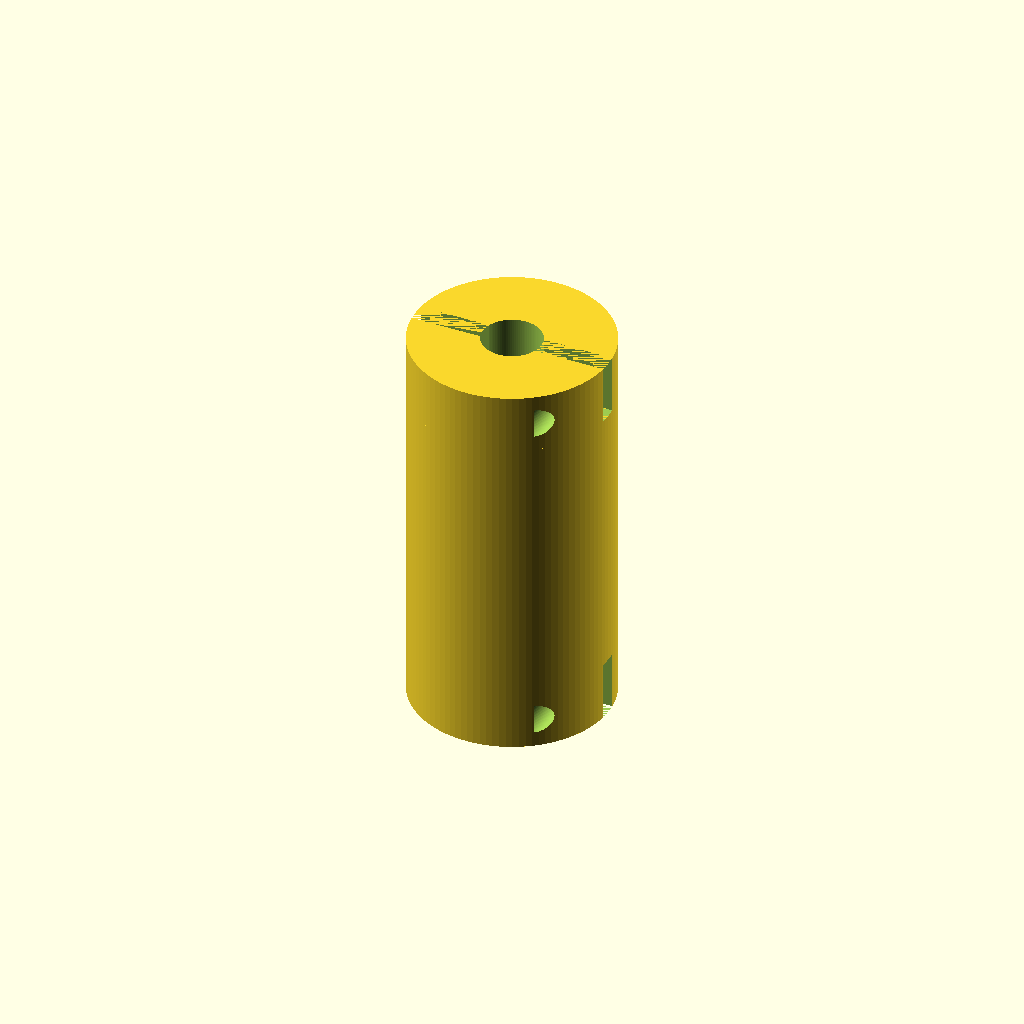
Cell 1 — every parameter at its default value.
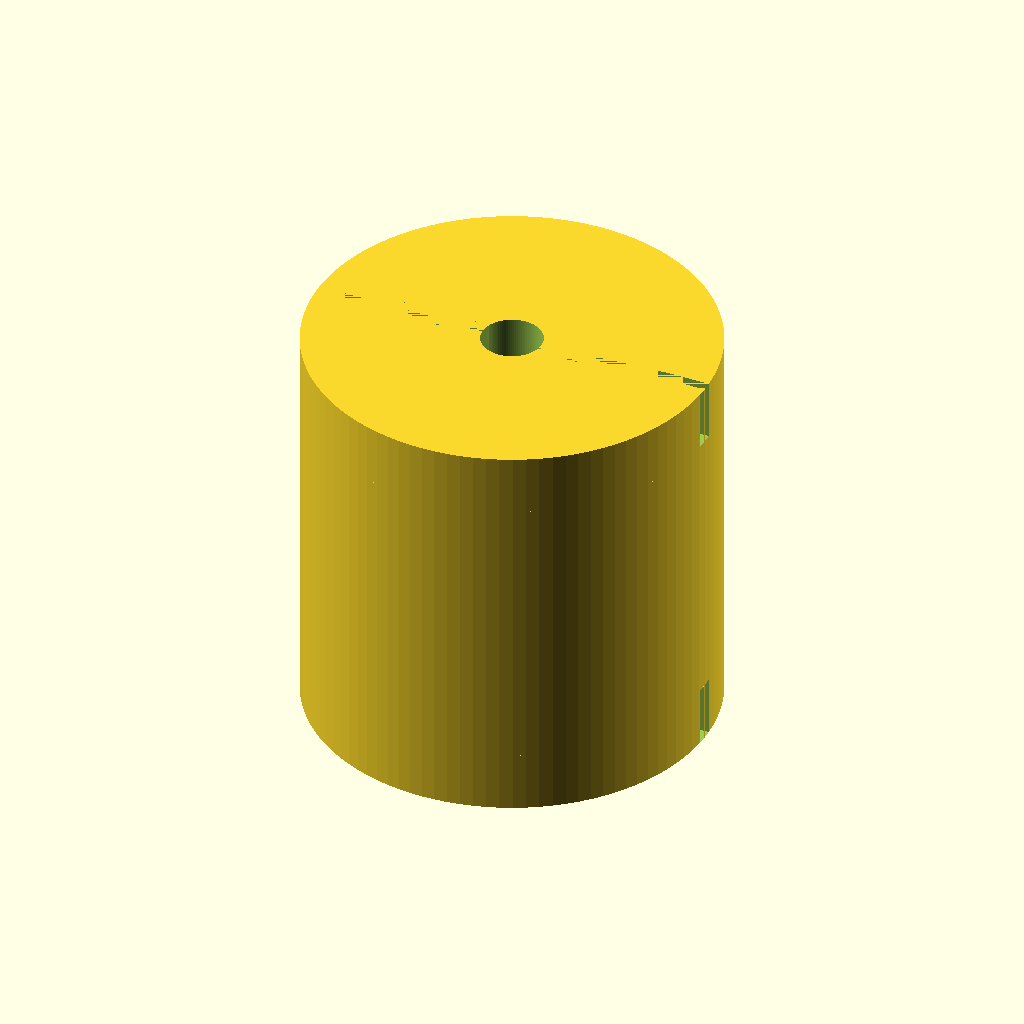
Cell 2: coupling_d = 40 (everything else at default).
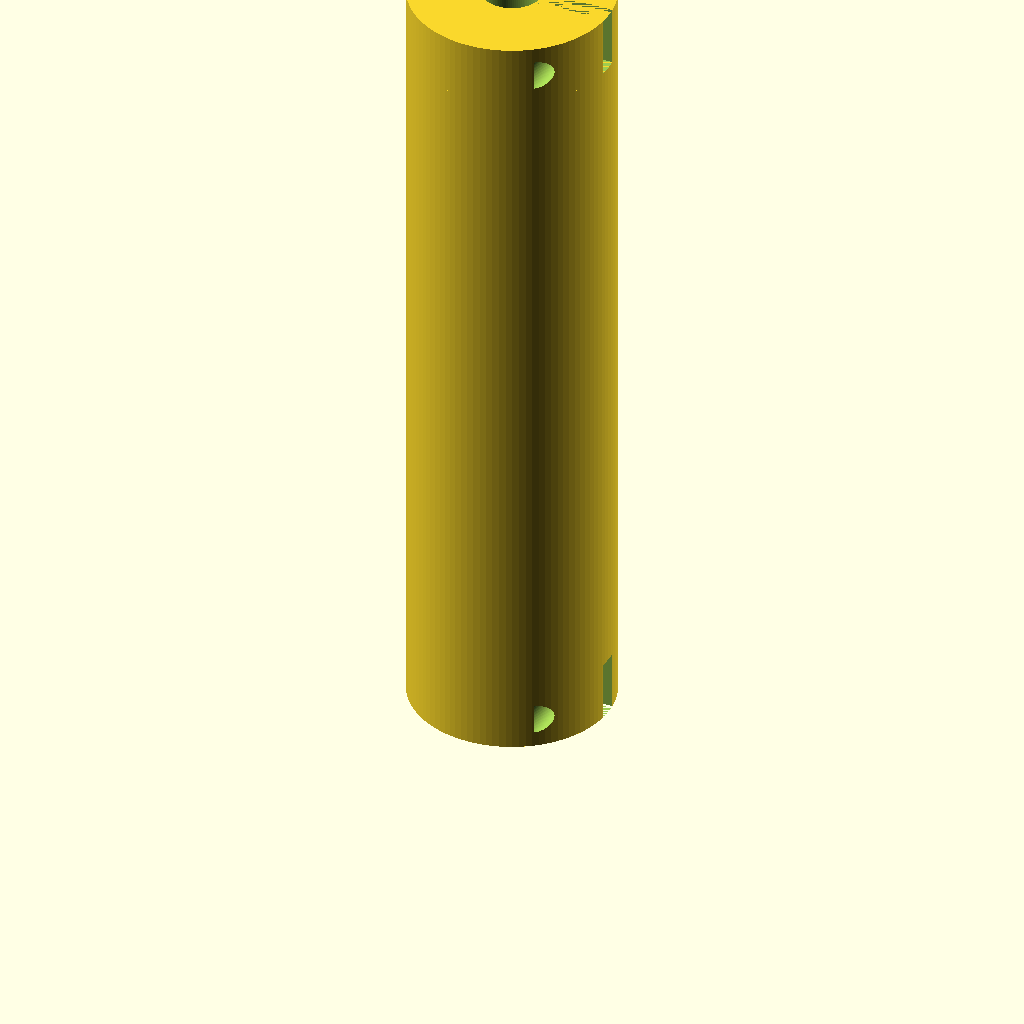
Cell 3: the same model with coupling_l = 80.
All cells are drawn from one camera (rotation 55°, 0°, 25°, orthographic, colour scheme Cornfield), so only the parameter changes between them.
OpenSCAD source file TracePart/objfile_32/output_0/objfile_32.scad:
$fn=100;

// Parameters
coupling_d = 20;
coupling_l = 40;
clamp_l = 6;
bolt_d = 3;
bolt_offset = 6;
helical_turns = 4;
helical_gap = 2;
helical_depth = 3;

// Main assembly
module flexible_coupling() {
    // Left clamp
    translate([0, 0, 0])
        end_clamp();

    // Helical body
    translate([0, 0, clamp_l])
        helical_body();

    // Right clamp
    translate([0, 0, coupling_l - clamp_l])
        end_clamp();
}

// End clamp with bolt holes
module end_clamp() {
    difference() {
        cylinder(h=clamp_l, d=coupling_d);
        // Shaft hole
        translate([0, 0, -1])
            cylinder(h=clamp_l + 2, d=6);
        // Bolt holes
        for (angle = [0, 180]) {
            rotate([0, 0, angle])
                translate([bolt_offset, 0, clamp_l/2])
                    rotate([90, 0, 0])
                        cylinder(h=clamp_l + 2, d=bolt_d);
        }
        // Slit
        translate([-coupling_d/2, -1, 0])
            cube([coupling_d, 2, clamp_l]);
    }
}

// Helical flexible body approximation
module helical_body() {
    difference() {
        cylinder(h=coupling_l - 2*clamp_l, d=coupling_d);
        for (i = [0:helical_turns-1]) {
            rotate([0, 0, i*360/helical_turns])
                translate([0, 0, i*(coupling_l - 2*clamp_l)/helical_turns])
                    rotate([0, 90, 0])
                        translate([-coupling_d/2, -helical_depth/2, 0])
                            cube([coupling_d, helical_depth, helical_gap]);
        }
    }
}

// Render the model
flexible_coupling();
Parameter table extracted from the source (name, type, default, range or options):
coupling_d: number, default 20
coupling_l: number, default 40
clamp_l: number, default 6
bolt_d: number, default 3
bolt_offset: number, default 6
helical_turns: number, default 4
helical_gap: number, default 2
helical_depth: number, default 3
